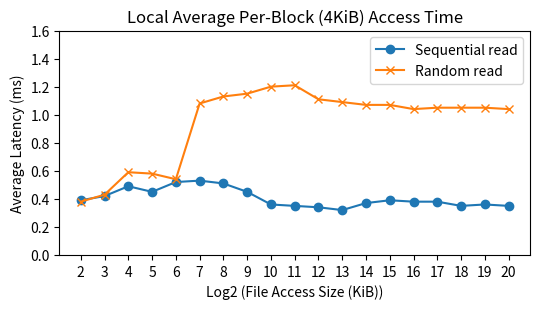

Recreate this plot in Python.
import matplotlib.pyplot as plt
import numpy as np

# 数据集 data 和 data2
data = """
File size: 4 KB, Read time: 0.039 ms
File size: 8 KB, Read time: 0.042 ms
File size: 16 KB, Read time: 0.049 ms
File size: 32 KB, Read time: 0.045 ms
File size: 64 KB, Read time: 0.052 ms
File size: 128 KB, Read time: 0.053 ms
File size: 256 KB, Read time: 0.051 ms
File size: 512 KB, Read time: 0.045 ms
File size: 1024 KB, Read time: 0.036 ms
File size: 2048 KB, Read time: 0.035 ms
File size: 4096 KB, Read time: 0.034 ms
File size: 8192 KB, Read time: 0.032 ms
File size: 16384 KB, Read time: 0.037 ms
File size: 32768 KB, Read time: 0.039 ms
File size: 65536 KB, Read time: 0.038 ms
File size: 131072 KB, Read time: 0.038 ms
File size: 262144 KB, Read time: 0.035 ms
File size: 524288 KB, Read time: 0.036 ms
File size: 1048576 KB, Read time: 0.035 ms

"""

data2 = """
File size: 4 KB, Read time: 0.038 ms
File size: 8 KB, Read time: 0.043 ms
File size: 16 KB, Read time: 0.059 ms
File size: 32 KB, Read time: 0.058 ms
File size: 64 KB, Read time: 0.054 ms
File size: 128 KB, Read time: 0.108 ms
File size: 256 KB, Read time: 0.113 ms
File size: 512 KB, Read time: 0.115 ms
File size: 1024 KB, Read time: 0.120 ms
File size: 2048 KB, Read time: 0.121 ms
File size: 4096 KB, Read time: 0.111 ms
File size: 8192 KB, Read time: 0.109 ms
File size: 16384 KB, Read time: 0.107 ms
File size: 32768 KB, Read time: 0.107 ms
File size: 65536 KB, Read time: 0.104 ms
File size: 131072 KB, Read time: 0.105 ms
File size: 262144 KB, Read time: 0.105 ms
File size: 524288 KB, Read time: 0.105 ms
File size: 1048576 KB, Read time: 0.104 ms
"""

def parse_data(dataset):
    sizes = []
    latencies = []
    for line in dataset.strip().split('\n'):
        parts = line.split(',')
        size_kb = int(parts[0].split()[2])
        latency_ms = float(parts[1].split()[2])
        sizes.append(int(np.log2(size_kb)))
        latencies.append(10 * latency_ms)
    return sizes, latencies

sizes1, latencies1 = parse_data(data)
sizes2, latencies2 = parse_data(data2)

# 画图
fig = plt.figure(figsize=(5.5, 3.2))
plt.plot(sizes1, latencies1, marker='o', label='Sequential read')
plt.plot(sizes2, latencies2, marker='x', label='Random read')
plt.xlabel('Log2 (File Access Size (KiB))')
plt.ylabel('Average Latency (ms)')
plt.title('Local Average Per-Block (4KiB) Access Time')
plt.xticks(sizes1, sizes1, rotation=0)
plt.legend()
plt.ylim(0, 1.6)

fig.tight_layout()
plt.savefig('file_direct.pdf',dpi=300)
plt.show()